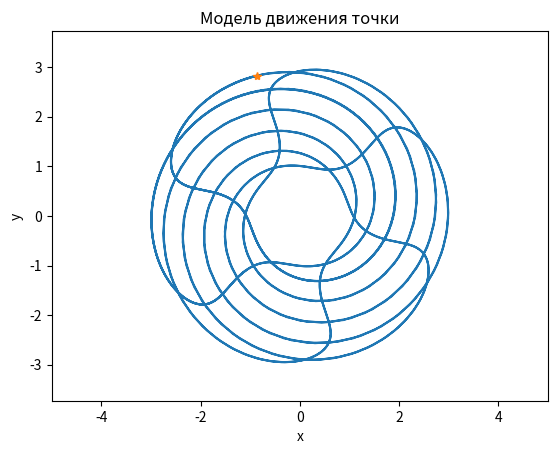

This figure's Python source: (Note: this script raises an exception after producing the figure.)
import matplotlib.pyplot as plt
import numpy as np
import sympy as sp
from matplotlib.animation import FuncAnimation

t, T = sp.Symbol('t'), np.linspace(1, 15, 1000)

r, phi = 2 + sp.cos(6 * t), 7 * t + 1.2 * sp.cos(6 * t)
x, y = r * sp.cos(phi), r * sp.sin(phi)

Vx, Vy = sp.diff(x, t), sp.diff(y, t)  # скорость
Wx, Wy = sp.diff(Vx, t), sp.diff(Vy, t)  # ускорение
V, W = sp.sqrt(Vx ** 2 + Vy ** 2), sp.sqrt(Wx ** 2 + Wy ** 2)  # квадратный корень из составляющих по координатам

F_func = [sp.lambdify(t, i) for i in [x, y, Vx, Vy, Wx, Wy]]
[X, Y, Vx, Vy, Wx, Wy] = [func(T) for func in F_func]

fig = plt.figure() 
ax = fig.add_subplot(1, 1, 1)
ax.axis('equal'), ax.set_title("Модель движения точки"), ax.set_xlabel('x'), ax.set_ylabel('y'), ax.plot(X, Y), ax.set(xlim=[-5, 5], ylim=[-5, 5])

P = ax.plot(X[0], Y[0], marker='*')[0]
kf, flag = 0.1, True


def animation(i):
    P.set_data(X[i], Y[i])
    VLine = ax.arrow(X[i], Y[i], kf * Vx[i], kf * Vy[i], width=0.02, color='darkred', label='- скорость')  # Вектор скорости
    WLine = ax.arrow(X[i], Y[i], kf * Wx[i], kf * Vy[i], width=0.02, color='indianred', label='- ускорение')  # Вектор ускорения

    CVector = ax.arrow(X[i], Y[i], - kf * ((Vy[i] * (Vx[i] ** 2 + Vy[i] ** 2)) / (Vx[i] * Wy[i] - Wx[i] * Vy[i])),
                       kf * ((Vx[i] * (Vx[i] ** 2 + Vy[i] ** 2)) / (Vx[i] * Wy[i] - Wx[i] * Vy[i])),
                       width=0.03, color="r", label='- кривизна')  # Вектор кривизны
    global flag
    if flag:
        ax.legend(ncol=2,  # количество столбцов
                  facecolor='oldlace',  # цвет области
                  edgecolor='r',  # цвет крайней линии
                  title='обозначение векторов',  # заголовок
                  title_fontsize='10')  # размер заголовка
        flag = False

    return P, VLine, WLine, CVector

anim = FuncAnimation(fig, animation, frames=len(T), interval=10, blit=True)

plt.show()
